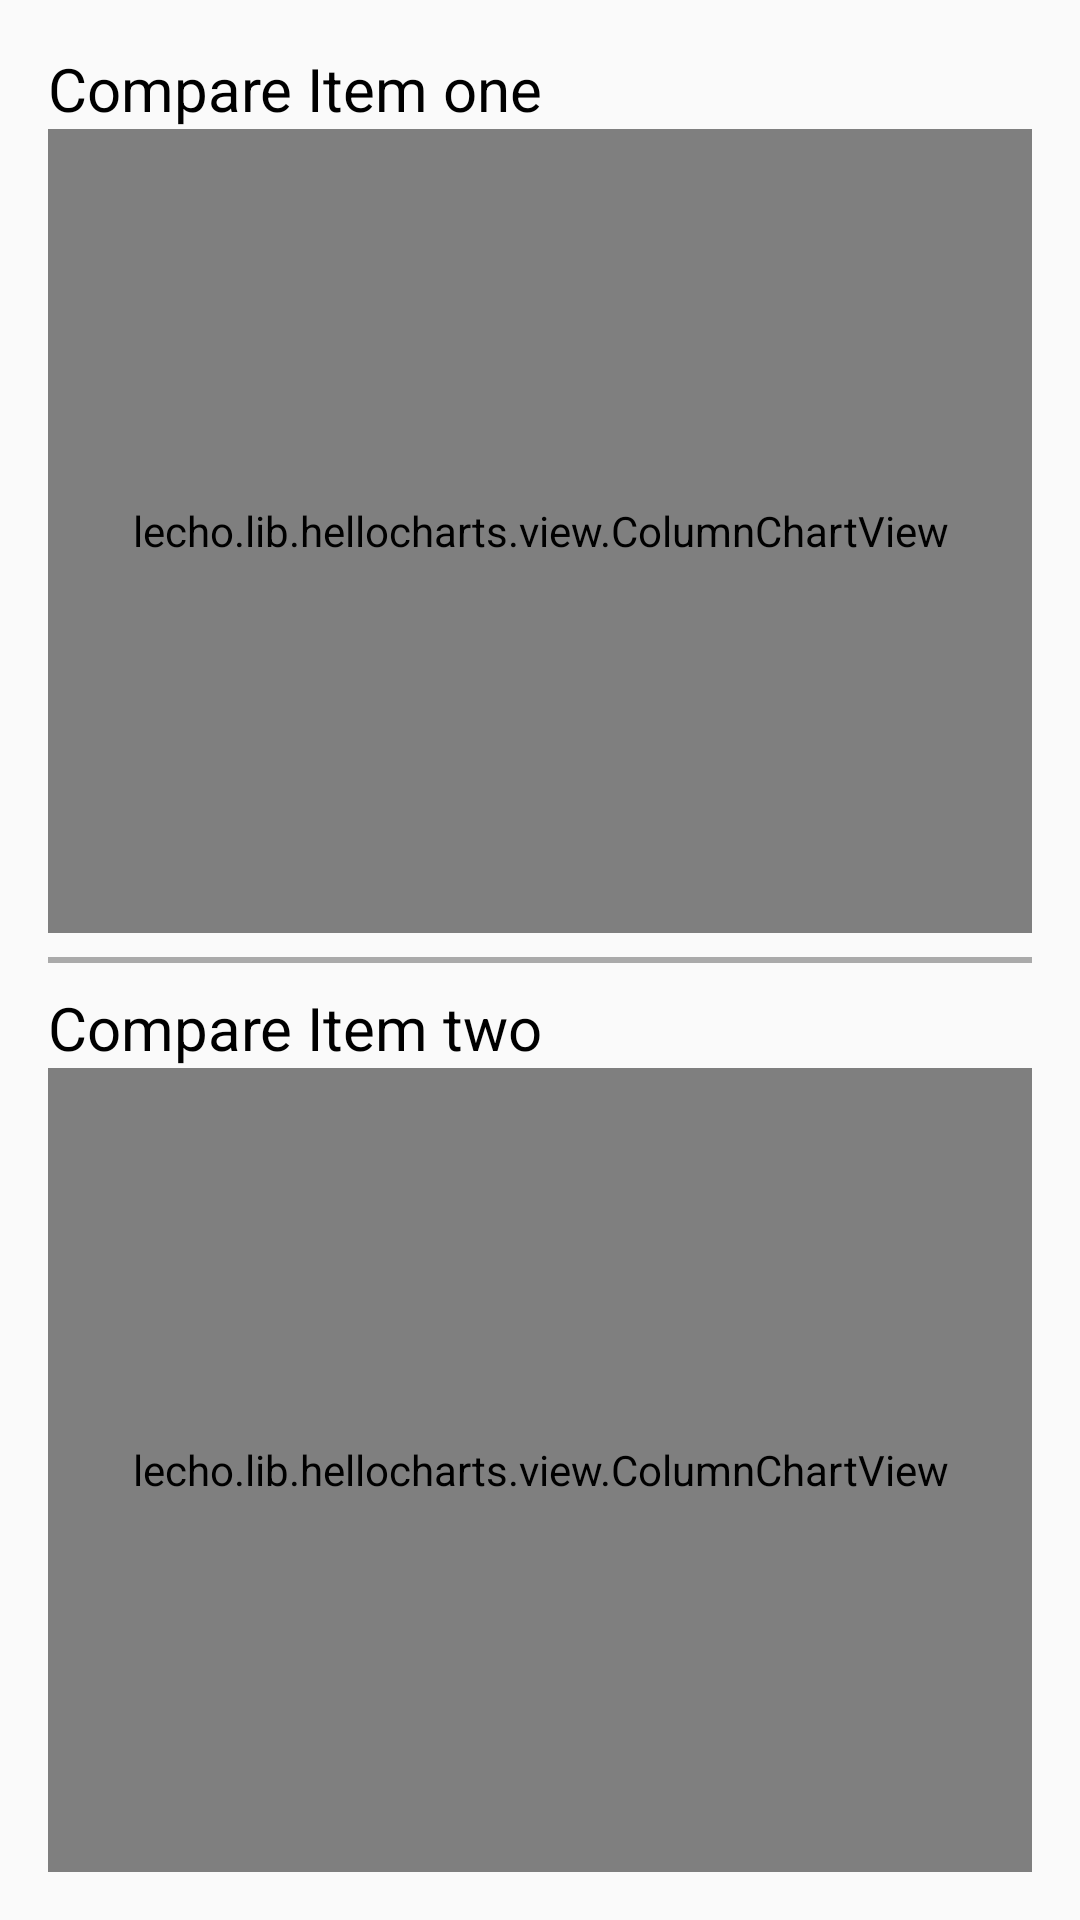

The Android layout XML behind this screen, and the referenced resources:
<!-- AndroidManifest.xml: application theme MyMaterialTheme -->
<!-- res/layout/fragment_selected_item_compare.xml -->
<LinearLayout xmlns:android="http://schemas.android.com/apk/res/android"
    android:layout_width="match_parent"
    android:layout_height="match_parent"
    android:orientation="vertical"
    android:paddingBottom="@dimen/activity_vertical_margin"
    android:paddingLeft="@dimen/activity_horizontal_margin"
    android:paddingRight="@dimen/activity_horizontal_margin"
    android:paddingTop="@dimen/activity_vertical_margin">


    <TextView
        android:layout_width="fill_parent"
        android:layout_height="wrap_content"
        android:id="@+id/compareItemNameOne"
        android:text="Compare Item one"
        android:textSize="20sp"
        android:textColor="#000000" />

    <lecho.lib.hellocharts.view.ColumnChartView
        android:id="@+id/chart_top"
        android:layout_width="match_parent"
        android:layout_height="0dp"
        android:layout_weight="1"></lecho.lib.hellocharts.view.ColumnChartView>

    <View
        android:layout_width="match_parent"
        android:layout_height="2dp"
        android:layout_marginBottom="8dp"
        android:layout_marginTop="8dp"
        android:background="@android:color/darker_gray" />

    <TextView
        android:layout_width="fill_parent"
        android:layout_height="wrap_content"
        android:id="@+id/compareItemNameTwo"
        android:text="Compare Item two"
        android:textSize="20sp"
        android:textColor="#000000" />

    <lecho.lib.hellocharts.view.ColumnChartView
        android:id="@+id/chart_bottom"
        android:layout_width="match_parent"
        android:layout_height="0dp"
        android:layout_weight="1"></lecho.lib.hellocharts.view.ColumnChartView>

</LinearLayout>
<!-- resources referenced by this layout -->
<resources>
  <dimen name="activity_horizontal_margin">16dp</dimen>
  <dimen name="activity_vertical_margin">16dp</dimen>
  <style name="MyMaterialTheme" parent="MyMaterialTheme.Base">
  
      </style>
  <style name="MyMaterialTheme.Base" parent="Theme.AppCompat.Light.DarkActionBar">
          <item name="windowNoTitle">true</item>
          <item name="windowActionBar">false</item>
          <item name="colorPrimary">@color/colorPrimary</item>
          <item name="colorPrimaryDark">@color/colorPrimaryDark</item>
          <item name="colorAccent">@color/colorAccent</item>
      </style>
  <color name="colorPrimary">#4CAF50</color>
  <color name="colorPrimaryDark">#388E3C</color>
  <color name="colorAccent">#4CAF50</color>
</resources>
